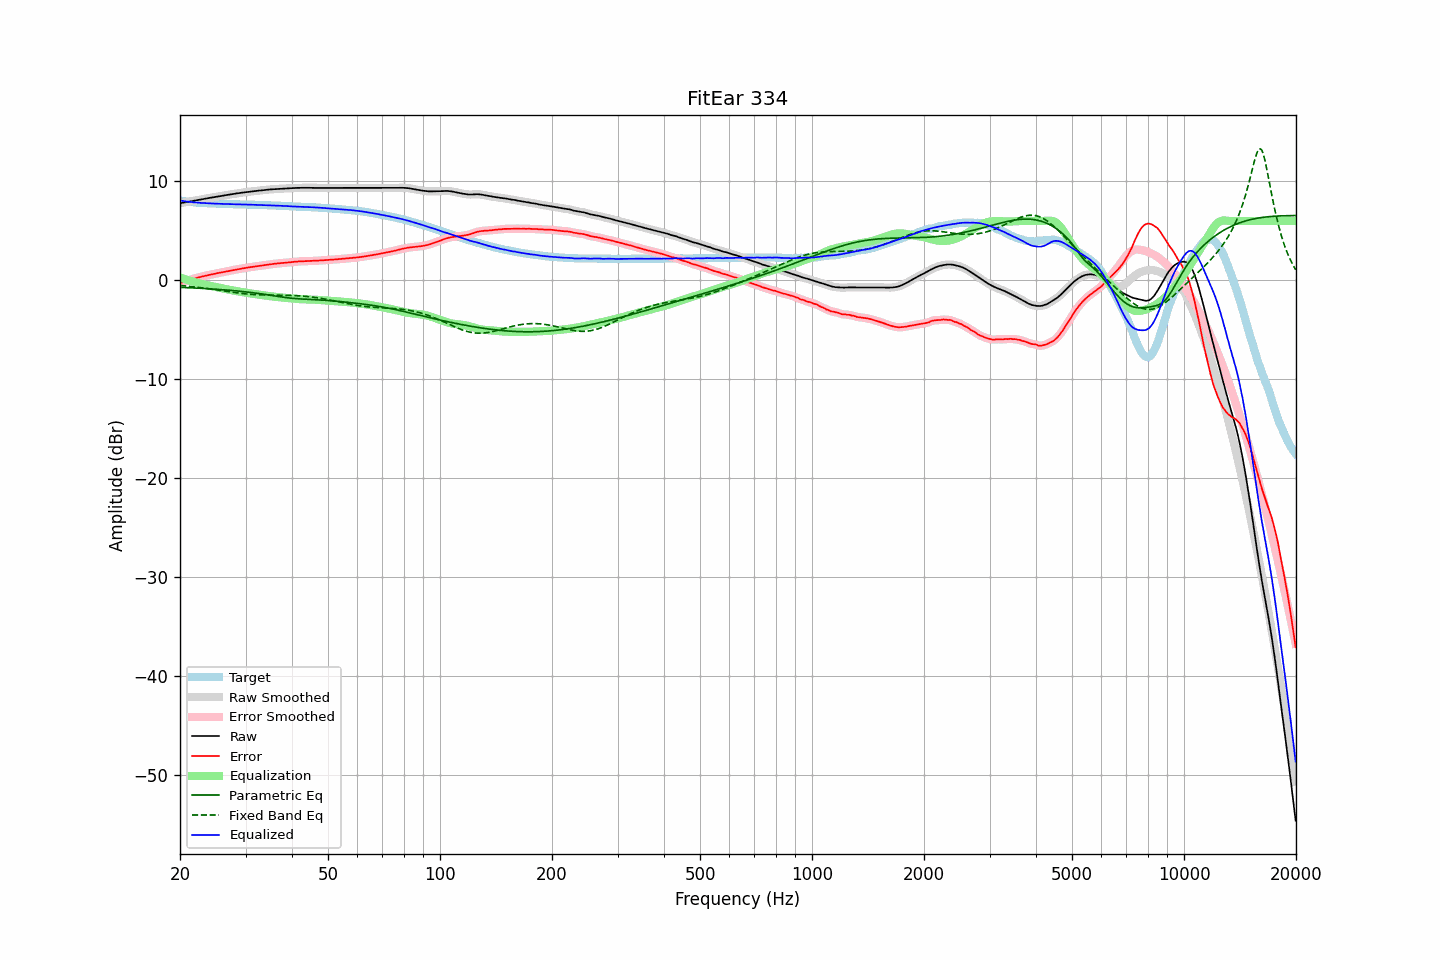

Source data for this figure (header and first rows):
frequency, raw, error, smoothed, error_smoothed, equalization, parametric_eq, fixed_band_eq, equalized_raw, equalized_smoothed, target
20.00, 7.79, -0.28, 7.79, -0.27, 0.28, -0.71, -0.52, 8.06, 8.06, 8.06
20.20, 7.82, -0.22, 7.82, -0.22, 0.22, -0.72, -0.54, 8.04, 8.04, 8.03
20.40, 7.85, -0.16, 7.85, -0.17, 0.17, -0.73, -0.55, 8.01, 8.01, 8.01
20.61, 7.88, -0.12, 7.88, -0.11, 0.11, -0.73, -0.57, 7.99, 7.99, 7.99
20.81, 7.91, -0.06, 7.91, -0.06, 0.06, -0.74, -0.58, 7.97, 7.97, 7.97
21.02, 7.94, -0.01, 7.94, -0.01, 0.01, -0.75, -0.60, 7.95, 7.95, 7.95
21.23, 7.97, 0.04, 7.97, 0.04, -0.04, -0.75, -0.62, 7.93, 7.93, 7.93
21.44, 8.00, 0.09, 8.00, 0.09, -0.09, -0.76, -0.63, 7.91, 7.91, 7.91
21.66, 8.03, 0.14, 8.03, 0.14, -0.13, -0.77, -0.65, 7.89, 7.89, 7.89
21.87, 8.06, 0.18, 8.06, 0.18, -0.18, -0.78, -0.67, 7.88, 7.88, 7.88
22.09, 8.09, 0.23, 8.09, 0.23, -0.23, -0.79, -0.69, 7.86, 7.86, 7.86
22.31, 8.12, 0.27, 8.12, 0.27, -0.27, -0.80, -0.71, 7.85, 7.85, 7.85
22.54, 8.15, 0.31, 8.15, 0.31, -0.31, -0.80, -0.73, 7.84, 7.84, 7.84
22.76, 8.18, 0.35, 8.18, 0.35, -0.35, -0.81, -0.75, 7.83, 7.83, 7.83
22.99, 8.21, 0.39, 8.21, 0.39, -0.39, -0.82, -0.77, 7.82, 7.82, 7.82
23.22, 8.24, 0.43, 8.23, 0.43, -0.43, -0.83, -0.79, 7.81, 7.81, 7.81
23.45, 8.26, 0.46, 8.26, 0.47, -0.47, -0.84, -0.81, 7.79, 7.80, 7.79
23.69, 8.29, 0.50, 8.29, 0.50, -0.50, -0.85, -0.83, 7.79, 7.79, 7.78
23.92, 8.32, 0.54, 8.32, 0.54, -0.54, -0.86, -0.86, 7.78, 7.78, 7.78
24.16, 8.35, 0.58, 8.34, 0.57, -0.57, -0.87, -0.88, 7.78, 7.77, 7.77
24.40, 8.37, 0.60, 8.37, 0.60, -0.60, -0.88, -0.90, 7.76, 7.77, 7.77
24.65, 8.40, 0.64, 8.40, 0.64, -0.64, -0.89, -0.93, 7.76, 7.76, 7.76
24.89, 8.43, 0.67, 8.43, 0.67, -0.67, -0.90, -0.95, 7.76, 7.75, 7.76
25.14, 8.46, 0.71, 8.45, 0.71, -0.71, -0.91, -0.97, 7.75, 7.75, 7.75
25.39, 8.48, 0.74, 8.48, 0.74, -0.74, -0.92, -1.00, 7.74, 7.74, 7.74
25.65, 8.51, 0.77, 8.51, 0.78, -0.77, -0.94, -1.02, 7.73, 7.74, 7.74
25.91, 8.54, 0.81, 8.54, 0.81, -0.81, -0.95, -1.05, 7.73, 7.73, 7.73
26.16, 8.57, 0.84, 8.56, 0.84, -0.84, -0.96, -1.07, 7.73, 7.72, 7.72
26.43, 8.59, 0.86, 8.59, 0.87, -0.87, -0.97, -1.10, 7.71, 7.72, 7.72
26.69, 8.62, 0.91, 8.62, 0.90, -0.91, -0.99, -1.12, 7.71, 7.71, 7.71
26.96, 8.65, 0.94, 8.64, 0.94, -0.94, -1.00, -1.15, 7.71, 7.71, 7.71
27.23, 8.67, 0.97, 8.67, 0.97, -0.97, -1.01, -1.17, 7.70, 7.70, 7.70
27.50, 8.70, 1.00, 8.70, 1.00, -1.00, -1.03, -1.19, 7.70, 7.70, 7.70
27.77, 8.73, 1.03, 8.72, 1.03, -1.03, -1.04, -1.22, 7.70, 7.69, 7.70
28.05, 8.75, 1.06, 8.75, 1.06, -1.06, -1.06, -1.24, 7.69, 7.69, 7.68
28.33, 8.78, 1.09, 8.77, 1.09, -1.09, -1.07, -1.26, 7.69, 7.68, 7.68
28.62, 8.80, 1.12, 8.80, 1.12, -1.12, -1.09, -1.28, 7.68, 7.68, 7.68
28.90, 8.82, 1.15, 8.82, 1.15, -1.15, -1.10, -1.31, 7.67, 7.67, 7.67
29.19, 8.85, 1.18, 8.84, 1.17, -1.18, -1.12, -1.33, 7.67, 7.67, 7.67
29.48, 8.87, 1.20, 8.87, 1.20, -1.20, -1.14, -1.34, 7.67, 7.67, 7.67
29.78, 8.89, 1.22, 8.89, 1.23, -1.23, -1.15, -1.36, 7.66, 7.66, 7.67
30.08, 8.92, 1.25, 8.91, 1.25, -1.26, -1.17, -1.38, 7.66, 7.66, 7.66
30.38, 8.94, 1.29, 8.94, 1.28, -1.28, -1.19, -1.39, 7.66, 7.66, 7.65
30.68, 8.96, 1.31, 8.96, 1.31, -1.31, -1.21, -1.41, 7.65, 7.65, 7.65
30.99, 8.98, 1.33, 8.98, 1.33, -1.33, -1.23, -1.42, 7.65, 7.65, 7.65
31.30, 9.00, 1.35, 9.00, 1.36, -1.36, -1.25, -1.43, 7.64, 7.64, 7.65
31.61, 9.02, 1.38, 9.02, 1.38, -1.38, -1.27, -1.44, 7.64, 7.64, 7.63
31.93, 9.04, 1.41, 9.04, 1.40, -1.40, -1.29, -1.45, 7.64, 7.63, 7.63
32.24, 9.05, 1.42, 9.05, 1.43, -1.43, -1.31, -1.46, 7.62, 7.63, 7.63
32.57, 9.07, 1.45, 9.06, 1.45, -1.45, -1.34, -1.47, 7.62, 7.62, 7.62
32.89, 9.08, 1.46, 9.08, 1.47, -1.47, -1.36, -1.48, 7.61, 7.61, 7.61
33.22, 9.10, 1.49, 9.10, 1.49, -1.49, -1.38, -1.48, 7.60, 7.60, 7.61
33.55, 9.12, 1.52, 9.12, 1.52, -1.52, -1.41, -1.49, 7.60, 7.60, 7.60
33.89, 9.14, 1.54, 9.14, 1.54, -1.54, -1.43, -1.49, 7.60, 7.60, 7.59
34.23, 9.16, 1.57, 9.16, 1.57, -1.56, -1.46, -1.49, 7.59, 7.59, 7.59
34.57, 9.17, 1.59, 9.17, 1.59, -1.59, -1.48, -1.49, 7.58, 7.58, 7.58
34.92, 9.19, 1.61, 9.18, 1.61, -1.61, -1.51, -1.50, 7.58, 7.57, 7.58
35.27, 9.20, 1.63, 9.20, 1.63, -1.63, -1.53, -1.50, 7.57, 7.57, 7.57
35.62, 9.21, 1.65, 9.21, 1.65, -1.65, -1.56, -1.50, 7.56, 7.56, 7.56
35.97, 9.23, 1.67, 9.22, 1.67, -1.67, -1.58, -1.50, 7.56, 7.56, 7.55
... 635 more rows
